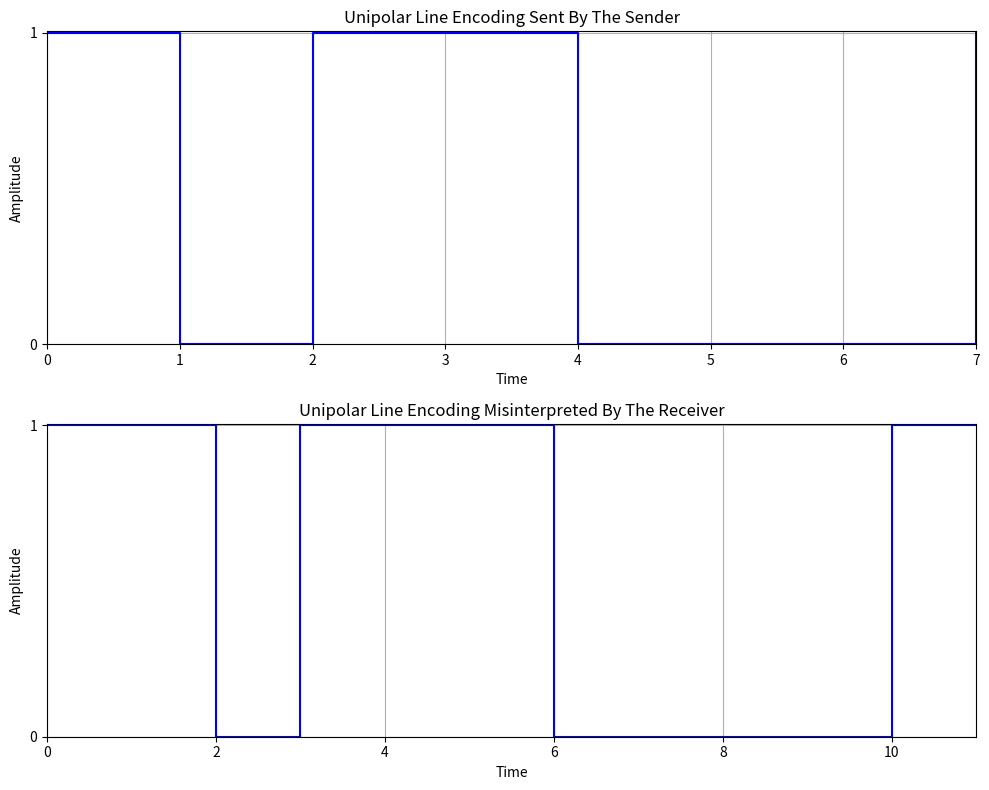

Source code (Python):
import matplotlib.pyplot as plt
import numpy as np

def unipolar_line_encoding(bit_sequence):
    bits = [int(bit) for bit in bit_sequence]
    time = np.arange(len(bits))
    signal = np.array(bits)
    
    return time, signal

def plot_unipolar_encoding(ax, bit_sequence, title):
    time, signal = unipolar_line_encoding(bit_sequence)
    
    ax.step(time, signal, where='post', color='blue')
    ax.set_title(title)
    ax.set_xlabel('Time')
    ax.set_ylabel('Amplitude')
    ax.set_yticks([0, 1])
    ax.set_xlim(0, max(time))
    ax.set_ylim(0, 1.004)
    ax.grid(True)

bit_sequence1 = "10110001"
bit_sequence2 = "110111000011"

fig, axs = plt.subplots(2, 1, figsize=(10, 8))
plot_unipolar_encoding(axs[0], bit_sequence1, "Unipolar Line Encoding Sent By The Sender")
plot_unipolar_encoding(axs[1], bit_sequence2, "Unipolar Line Encoding Misinterpreted By The Receiver")
plt.tight_layout()
plt.show()